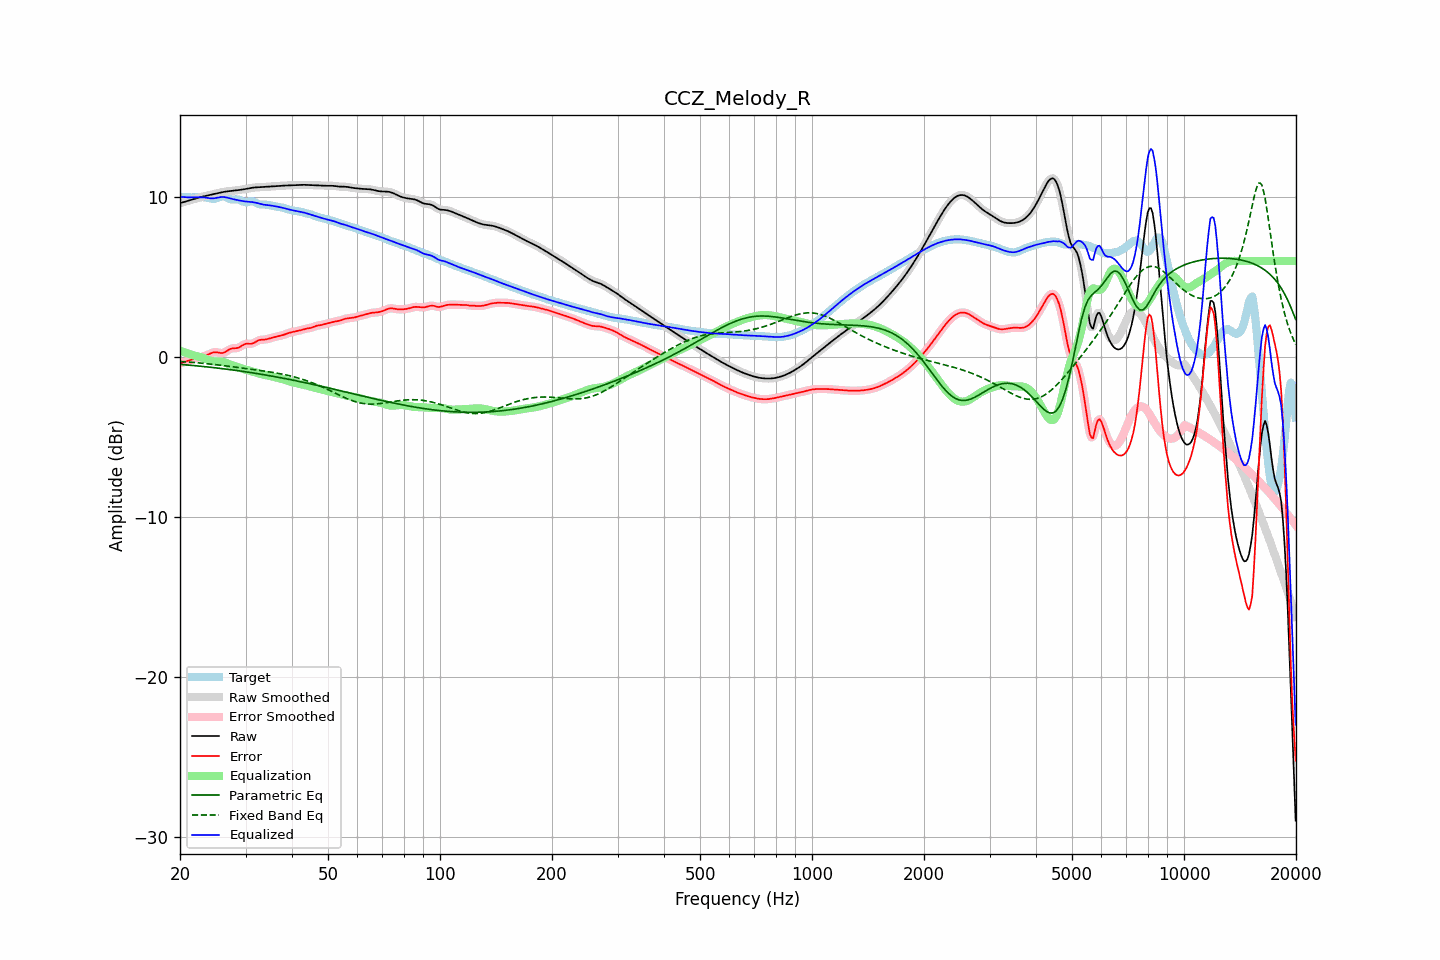

Source data for this figure (header and first rows):
frequency, raw, error, smoothed, error_smoothed, equalization, parametric_eq, fixed_band_eq, equalized_raw, equalized_smoothed, target
20.00, 9.62, -0.39, 9.62, -0.39, 0.40, -0.45, -0.27, 10.02, 10.02, 10.01
20.20, 9.65, -0.36, 9.65, -0.36, 0.36, -0.46, -0.28, 10.01, 10.01, 10.01
20.40, 9.68, -0.33, 9.68, -0.33, 0.32, -0.47, -0.28, 10.00, 10.00, 10.01
20.61, 9.71, -0.29, 9.71, -0.29, 0.29, -0.48, -0.29, 10.00, 10.00, 10.00
20.81, 9.74, -0.26, 9.74, -0.26, 0.25, -0.49, -0.30, 9.99, 9.99, 10.00
21.02, 9.77, -0.22, 9.77, -0.22, 0.22, -0.50, -0.30, 9.99, 9.99, 9.99
21.23, 9.80, -0.19, 9.80, -0.19, 0.19, -0.50, -0.31, 9.98, 9.98, 9.98
21.44, 9.83, -0.16, 9.83, -0.15, 0.16, -0.51, -0.32, 9.98, 9.98, 9.98
21.66, 9.86, -0.12, 9.86, -0.12, 0.13, -0.52, -0.33, 9.98, 9.98, 9.98
21.87, 9.89, -0.09, 9.89, -0.09, 0.10, -0.53, -0.34, 9.98, 9.98, 9.98
22.09, 9.92, -0.07, 9.92, -0.07, 0.07, -0.54, -0.35, 9.99, 9.99, 9.98
22.31, 9.95, -0.04, 9.95, -0.04, 0.04, -0.55, -0.35, 9.99, 9.99, 9.99
22.54, 9.98, -0.02, 9.98, -0.02, 0.02, -0.56, -0.36, 10.00, 10.00, 9.99
22.76, 10.00, 0.01, 10.00, 0.01, -0.01, -0.57, -0.37, 10.00, 10.00, 10.00
22.99, 10.03, 0.03, 10.03, 0.03, -0.04, -0.58, -0.38, 9.99, 9.99, 10.00
23.22, 10.05, 0.06, 10.05, 0.06, -0.07, -0.59, -0.39, 9.98, 9.98, 9.99
23.45, 10.08, 0.10, 10.08, 0.10, -0.11, -0.60, -0.40, 9.97, 9.97, 9.98
23.69, 10.10, 0.14, 10.10, 0.14, -0.15, -0.61, -0.41, 9.95, 9.95, 9.96
23.92, 10.12, 0.18, 10.12, 0.18, -0.19, -0.62, -0.42, 9.93, 9.93, 9.94
24.16, 10.14, 0.23, 10.14, 0.23, -0.22, -0.63, -0.43, 9.92, 9.92, 9.91
24.40, 10.17, 0.27, 10.17, 0.27, -0.25, -0.65, -0.44, 9.92, 9.92, 9.90
24.65, 10.19, 0.30, 10.19, 0.30, -0.27, -0.66, -0.46, 9.92, 9.92, 9.89
24.89, 10.21, 0.31, 10.21, 0.30, -0.28, -0.67, -0.47, 9.94, 9.94, 9.91
25.14, 10.24, 0.30, 10.24, 0.30, -0.28, -0.68, -0.48, 9.96, 9.96, 9.94
25.39, 10.26, 0.28, 10.26, 0.28, -0.28, -0.69, -0.49, 9.98, 9.98, 9.98
25.65, 10.28, 0.26, 10.28, 0.26, -0.28, -0.70, -0.50, 10.00, 10.00, 10.02
25.91, 10.30, 0.26, 10.30, 0.26, -0.29, -0.72, -0.52, 10.01, 10.01, 10.04
26.16, 10.32, 0.27, 10.32, 0.27, -0.31, -0.73, -0.53, 10.01, 10.01, 10.05
26.43, 10.34, 0.31, 10.34, 0.31, -0.34, -0.74, -0.54, 9.99, 9.99, 10.03
26.69, 10.35, 0.37, 10.35, 0.37, -0.38, -0.75, -0.55, 9.97, 9.97, 9.98
26.96, 10.37, 0.44, 10.37, 0.44, -0.42, -0.77, -0.57, 9.95, 9.95, 9.93
27.23, 10.38, 0.50, 10.38, 0.49, -0.45, -0.78, -0.58, 9.92, 9.92, 9.88
27.50, 10.39, 0.53, 10.39, 0.53, -0.49, -0.79, -0.59, 9.90, 9.90, 9.85
27.77, 10.40, 0.55, 10.40, 0.55, -0.53, -0.81, -0.61, 9.87, 9.87, 9.85
28.05, 10.41, 0.56, 10.41, 0.56, -0.56, -0.82, -0.62, 9.85, 9.85, 9.85
28.33, 10.42, 0.56, 10.42, 0.56, -0.59, -0.83, -0.63, 9.83, 9.83, 9.86
28.62, 10.43, 0.58, 10.43, 0.58, -0.62, -0.85, -0.65, 9.81, 9.81, 9.85
28.90, 10.45, 0.62, 10.45, 0.62, -0.66, -0.86, -0.66, 9.79, 9.79, 9.83
29.19, 10.46, 0.68, 10.46, 0.68, -0.69, -0.88, -0.67, 9.77, 9.77, 9.78
29.48, 10.48, 0.75, 10.48, 0.74, -0.73, -0.89, -0.69, 9.75, 9.75, 9.73
29.78, 10.49, 0.80, 10.49, 0.80, -0.76, -0.90, -0.70, 9.74, 9.74, 9.70
30.08, 10.51, 0.83, 10.51, 0.83, -0.79, -0.92, -0.71, 9.72, 9.72, 9.68
30.38, 10.53, 0.84, 10.53, 0.84, -0.81, -0.93, -0.73, 9.71, 9.71, 9.69
30.68, 10.55, 0.83, 10.55, 0.84, -0.84, -0.95, -0.74, 9.71, 9.71, 9.72
30.99, 10.57, 0.83, 10.57, 0.83, -0.87, -0.97, -0.75, 9.70, 9.70, 9.74
31.30, 10.58, 0.85, 10.58, 0.85, -0.89, -0.98, -0.77, 9.69, 9.69, 9.74
31.61, 10.60, 0.89, 10.60, 0.89, -0.92, -1.00, -0.78, 9.67, 9.67, 9.71
31.93, 10.61, 0.95, 10.60, 0.95, -0.95, -1.01, -0.80, 9.65, 9.65, 9.66
32.24, 10.61, 1.01, 10.61, 1.00, -0.98, -1.03, -0.81, 9.63, 9.63, 9.61
32.57, 10.61, 1.06, 10.61, 1.05, -1.02, -1.05, -0.82, 9.60, 9.60, 9.56
32.89, 10.62, 1.08, 10.62, 1.08, -1.05, -1.06, -0.84, 9.57, 9.57, 9.54
33.22, 10.62, 1.09, 10.62, 1.09, -1.08, -1.08, -0.85, 9.55, 9.55, 9.53
33.55, 10.63, 1.09, 10.63, 1.09, -1.10, -1.10, -0.87, 9.53, 9.53, 9.54
33.89, 10.64, 1.10, 10.64, 1.10, -1.12, -1.11, -0.88, 9.52, 9.52, 9.54
34.23, 10.64, 1.12, 10.64, 1.12, -1.14, -1.13, -0.90, 9.51, 9.51, 9.52
34.57, 10.65, 1.14, 10.65, 1.15, -1.16, -1.15, -0.91, 9.50, 9.50, 9.51
34.92, 10.66, 1.18, 10.66, 1.17, -1.17, -1.17, -0.93, 9.48, 9.48, 9.48
35.27, 10.67, 1.20, 10.67, 1.20, -1.20, -1.18, -0.94, 9.47, 9.47, 9.46
35.62, 10.67, 1.23, 10.67, 1.23, -1.22, -1.20, -0.96, 9.45, 9.45, 9.44
35.97, 10.68, 1.26, 10.68, 1.26, -1.25, -1.22, -0.98, 9.43, 9.43, 9.42
... 635 more rows
